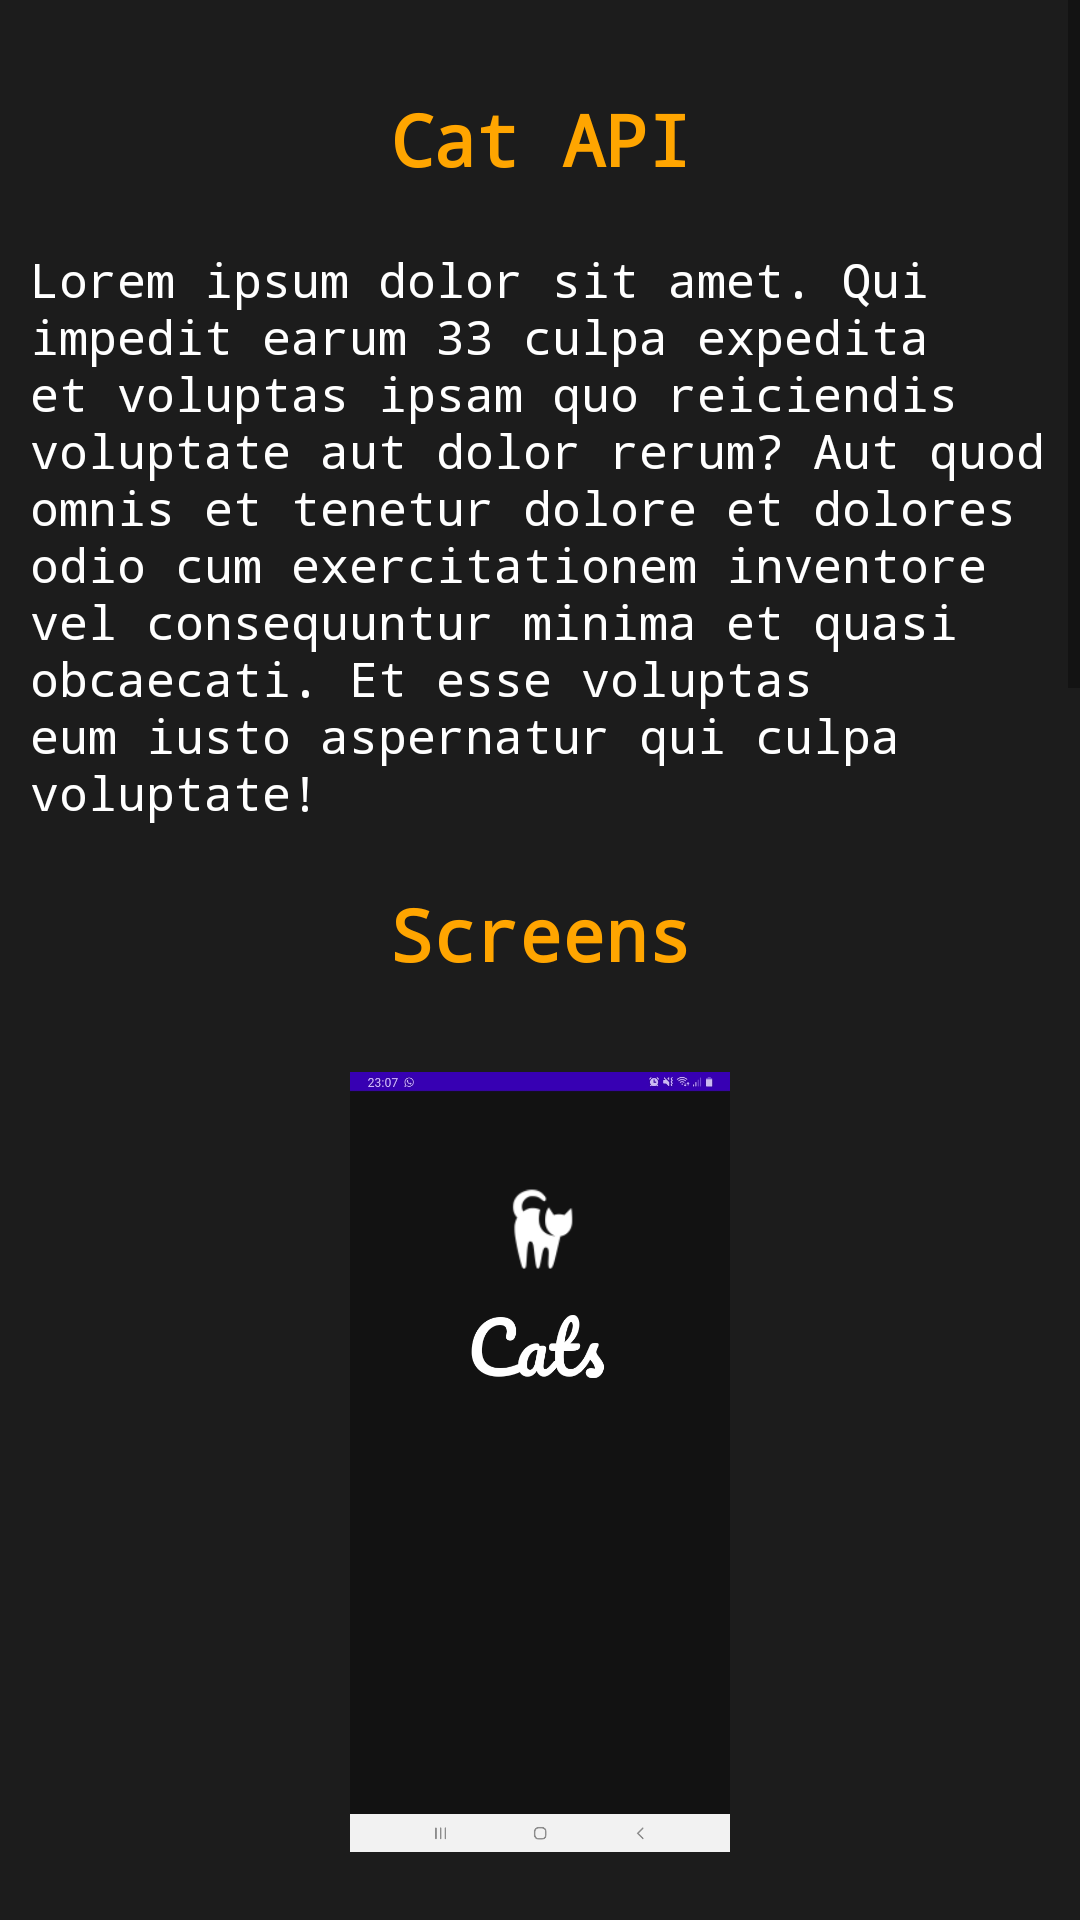

Here is an Android app screen rendered from its layout file. Give the layout XML and the strings, colors and styles it references.
<!-- AndroidManifest.xml: application theme Theme.AppPortf -->
<!-- res/layout/fragment_projetos.xml -->
<?xml version="1.0" encoding="utf-8"?>
<androidx.constraintlayout.widget.ConstraintLayout xmlns:android="http://schemas.android.com/apk/res/android"
    xmlns:app="http://schemas.android.com/apk/res-auto"
    xmlns:tools="http://schemas.android.com/tools"
    android:layout_width="match_parent"
    android:background="#1C1C1C"
    android:layout_height="match_parent"
    tools:context=".ProjetosFragment">

    <ScrollView
        android:layout_width="match_parent"
        android:layout_height="match_parent"
        app:layout_constraintBottom_toBottomOf="parent"
        app:layout_constraintEnd_toEndOf="parent"
        app:layout_constraintStart_toStartOf="parent"
        app:layout_constraintTop_toTopOf="parent"
        tools:ignore="SpeakableTextPresentCheck">

        <LinearLayout
            android:layout_width="match_parent"
            android:layout_height="wrap_content"
            android:orientation="vertical">

            <TextView
                android:layout_width="match_parent"
                android:layout_height="wrap_content"
                android:layout_marginTop="20dp"
                android:fontFamily="monospace"
                android:padding="10dp"
                android:text="Cat API"
                android:textAlignment="center"
                android:textColor="@color/orange"
                android:textSize="24sp"
                android:textStyle="bold" />

            <TextView
                android:id="@+id/textCatAPI"
                android:layout_width="wrap_content"
                android:layout_height="wrap_content"
                android:layout_marginLeft="10dp"
                android:layout_marginTop="10dp"
                android:layout_marginRight="10dp"
                android:fontFamily="monospace"
                android:text="Lorem ipsum dolor sit amet. Qui impedit earum 33 culpa expedita et voluptas ipsam quo reiciendis voluptate aut dolor rerum? Aut quod omnis et tenetur dolore et dolores odio cum exercitationem inventore vel consequuntur minima et quasi obcaecati. Et esse voluptas eum iusto aspernatur qui culpa voluptate!"
                android:textAlignment="textStart"
                android:textAllCaps="false"
                android:textColor="@color/white"
                android:textSize="16sp"
                android:textStyle="normal" />

            <TextView
                android:layout_width="match_parent"
                android:layout_height="wrap_content"
                android:layout_margin="20dp"
                android:fontFamily="monospace"
                android:text="Screens"
                android:textAlignment="center"
                android:textColor="@color/orange"
                android:textSize="24sp"
                android:textStyle="bold" />

            <ImageView
                android:layout_width="match_parent"
                android:layout_height="280dp"
                android:padding="10dp"
                android:src="@drawable/telasplash"
                tools:ignore="ContentDescription" />

            <ImageView
                android:id="@+id/imgCat4"
                android:layout_width="match_parent"
                android:layout_height="280dp"
                android:layout_marginTop="10dp"
                android:padding="10dp"
                android:src="@drawable/telalogin"
                tools:ignore="ContentDescription" />

            <ImageView
                android:id="@+id/imgCat5"
                android:layout_width="match_parent"
                android:layout_height="280dp"
                android:layout_marginTop="10dp"
                android:padding="10dp"
                android:src="@drawable/telacadastro"
                tools:ignore="ContentDescription" />

            <ImageView
                android:id="@+id/imgCat6"
                android:layout_width="match_parent"
                android:layout_height="280dp"
                android:layout_marginTop="10dp"
                android:padding="10dp"
                android:src="@drawable/telahome"
                tools:ignore="ContentDescription" />

            <ImageView
                android:id="@+id/imgCat7"
                android:layout_width="match_parent"
                android:layout_height="280dp"
                android:layout_marginTop="10dp"
                android:padding="10dp"
                android:src="@drawable/telahome2"
                tools:ignore="ContentDescription" />

        </LinearLayout>
    </ScrollView>

</androidx.constraintlayout.widget.ConstraintLayout>
<!-- resources referenced by this layout -->
<resources>
  <color name="orange">#FFA500</color>
  <color name="white">#FFFFFFFF</color>
  <!-- drawable telacadastro: jpg bitmap (drawable, 54265 bytes) -->
  <!-- drawable telahome: jpg bitmap (drawable, 446506 bytes) -->
  <!-- drawable telahome2: jpg bitmap (drawable, 315480 bytes) -->
  <!-- drawable telalogin: jpg bitmap (drawable, 47912 bytes) -->
  <!-- drawable telasplash: jpg bitmap (drawable, 38848 bytes) -->
  <style name="Theme.AppPortf" parent="Theme.MaterialComponents.DayNight.DarkActionBar">
          
          <item name="colorPrimary">@color/orange</item>
          <item name="colorPrimaryVariant">@color/yellow</item>
          <item name="android:statusBarColor" tools:targetApi="l">?attr/colorPrimary</item>
          
      </style>
  <color name="yellow">#FAD200</color>
</resources>
